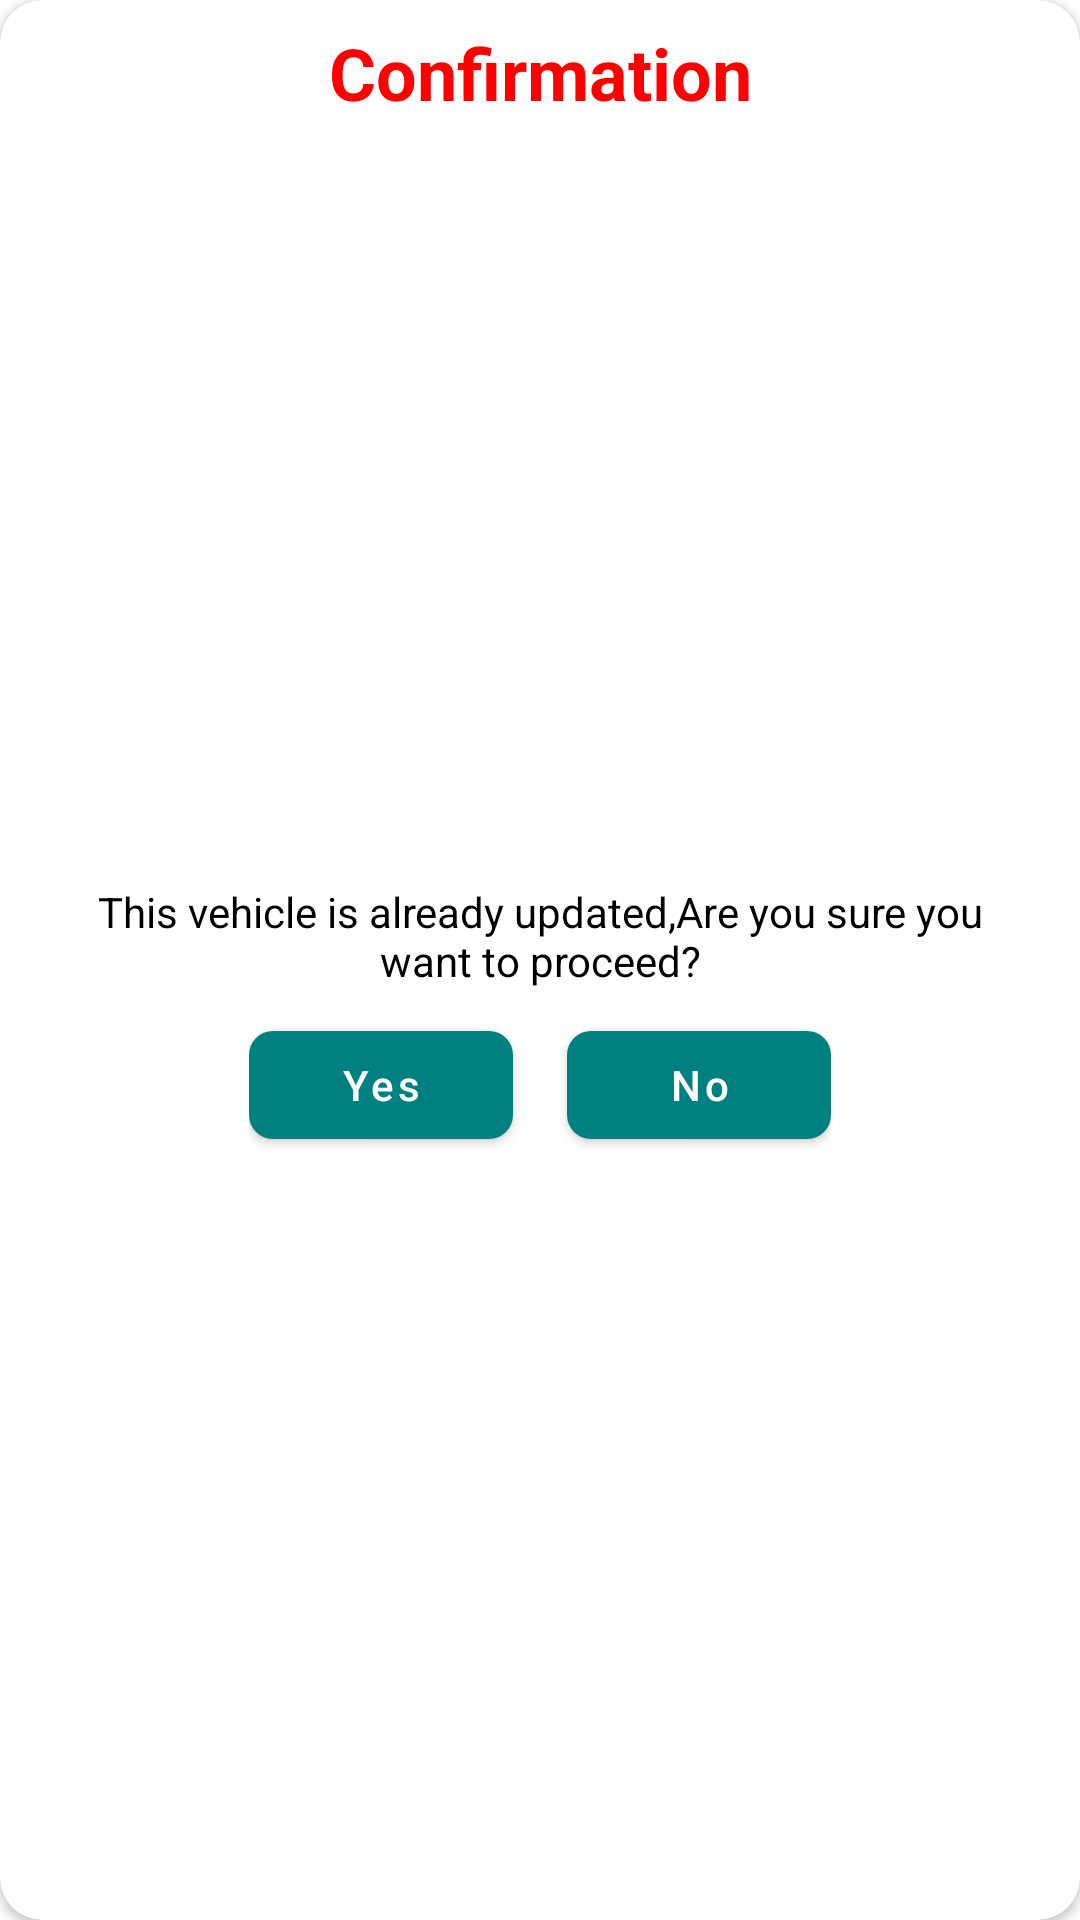

Here is an Android app screen rendered from its layout file. Give the layout XML and the strings, colors and styles it references.
<!-- AndroidManifest.xml: application theme Theme.HPCL -->
<!-- res/layout/update_layout.xml -->
<androidx.cardview.widget.CardView xmlns:android="http://schemas.android.com/apk/res/android"
    xmlns:app="http://schemas.android.com/apk/res-auto"
    android:layout_width="340dp"
    android:layout_height="wrap_content"
    xmlns:tools="http://schemas.android.com/tools"
    android:layout_gravity="center"
    android:background="@android:color/transparent"
    android:orientation="vertical"
    android:layout_marginStart="18dp"
    android:layout_marginEnd="18dp"
    app:cardCornerRadius="14dp">

    <TextView
        android:layout_width="match_parent"
        android:layout_height="wrap_content"
        android:text="Confirmation"
        android:gravity="center"
        android:layout_marginTop="8dp"
        android:textColor="@color/red"
        android:textSize="24sp"
        android:textStyle="bold" />



    <LinearLayout
        android:layout_width="match_parent"
        android:layout_height="wrap_content"
        android:layout_gravity="center"
        android:background="@color/white"
        android:layout_marginStart="12dp"
        android:layout_marginEnd="12dp"
        android:layout_marginTop="24dp"
        android:orientation="vertical"
        android:padding="16dp">

        <TextView
            android:layout_width="wrap_content"
            android:layout_height="wrap_content"
            android:layout_gravity="center"
            android:textColor="@color/black"
            android:textAlignment="center"
            android:text="This vehicle is already updated,Are you sure you want to proceed?"/>

        <LinearLayout
            android:layout_width="wrap_content"
            android:layout_height="wrap_content"
            android:layout_marginTop="8dp"
            android:layout_gravity="center"
            android:orientation="horizontal">
            <com.google.android.material.button.MaterialButton
                android:id="@+id/bt_ok"
                android:layout_width="wrap_content"
                android:layout_height="wrap_content"
                android:layout_gravity="end"
                android:text="Yes"
                app:cornerRadius="8dp"
                android:layout_marginTop="8dp"
                android:textAllCaps="false" />
            <com.google.android.material.button.MaterialButton
                android:id="@+id/bt_cancel"
                android:layout_width="wrap_content"
                android:layout_height="wrap_content"
                android:layout_gravity="end"
                android:text="No"
                android:layout_marginStart="18dp"
                app:cornerRadius="8dp"
                android:layout_marginTop="8dp"
                android:textAllCaps="false" />

        </LinearLayout>

    </LinearLayout>




</androidx.cardview.widget.CardView>
<!-- resources referenced by this layout -->
<resources>
  <color name="black">#FF000000</color>
  <color name="red">#ff0000</color>
  <color name="white">#FFFFFFFF</color>
  <style name="Theme.HPCL" parent="Theme.MaterialComponents.DayNight.NoActionBar">
          
          <item name="colorPrimary">@color/teal_200</item>
          <item name="colorPrimaryVariant">@color/teal_200</item>
          <item name="colorOnPrimary">@color/white</item>
          
          <item name="colorSecondary">@color/teal_200</item>
          <item name="colorSecondaryVariant">@color/teal_700</item>
          <item name="colorOnSecondary">@color/black</item>
          
          <item name="android:statusBarColor">?attr/colorPrimaryVariant</item>
          
      </style>
  <color name="teal_200">#008080</color>
  <color name="teal_700">#FF018786</color>
</resources>
